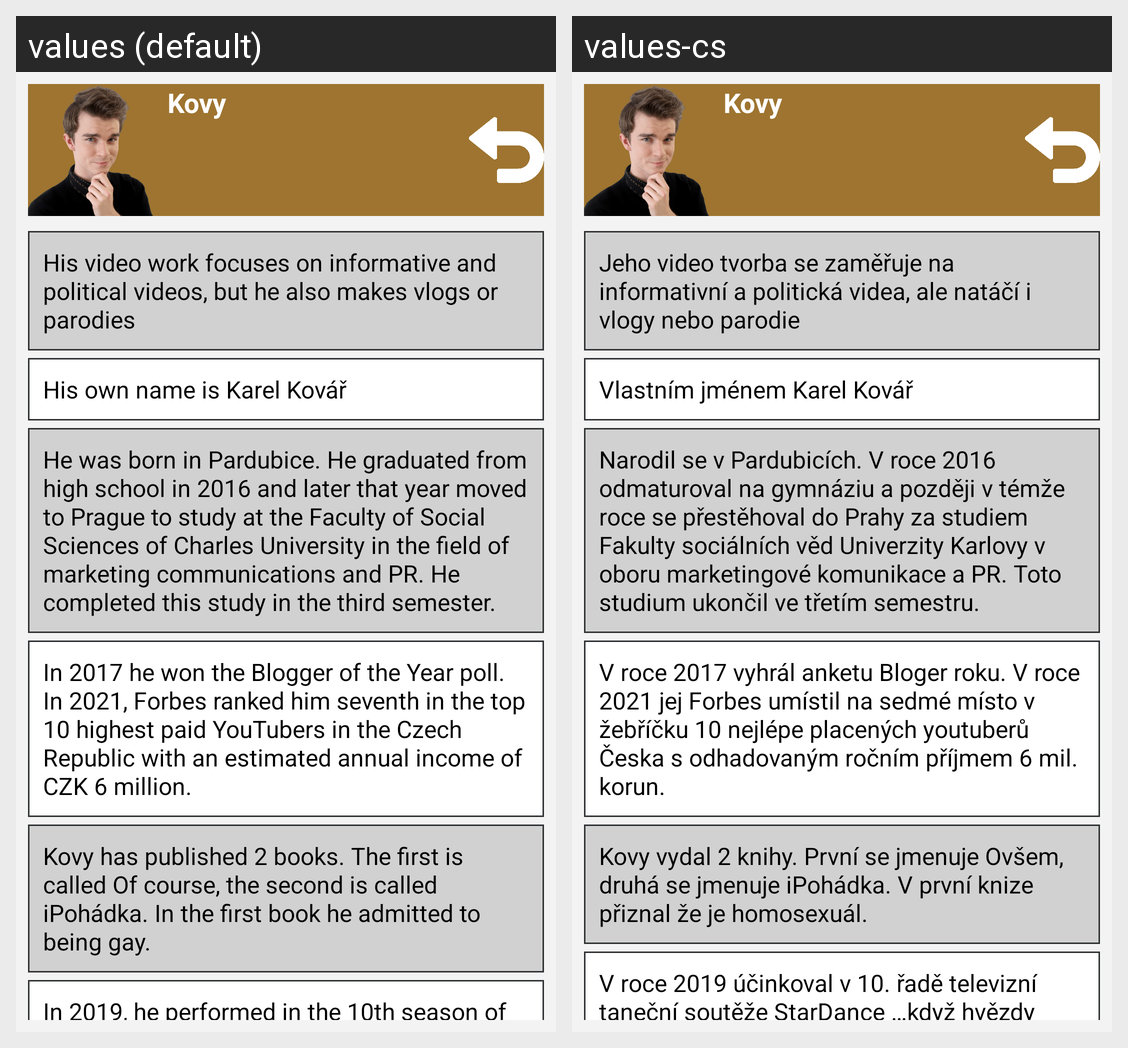

This grid shows one Android layout under two languages. Give, for every string resource on the screen, its name, the default text and each shown locale's text.
Android screen res/layout/layout_info_kovy.xml rendered under 2 locales, left to right: values (default), values-cs. Device: Nexus 5 (rendered at 1080×1920; each locale shown at half size, 540×960, under a caption strip naming it); theme Theme.YouTubers.
Strings drawn on this screen, with the default value and each locale's value (text and hints the layout hard-codes, and strings that could not be matched under every locale, appear in the picture but are not listed):

kovy
  values: Kovy
  values-cs: Kovy  [not translated; the default value is used]

tv_info_kovy1
  values: His video work focuses on informative and political videos, but he also makes vlogs or parodies
  values-cs: Jeho video tvorba se zaměřuje na informativní a politická videa, ale natáčí i vlogy nebo parodie

tv_info_kovy2
  values: His own name is Karel Kovář
  values-cs: Vlastním jménem Karel Kovář

tv_info_kovy3
  values: He was born in Pardubice. He graduated from high school in 2016 and later that year moved to Prague to study at the Faculty of Social Sciences of Charles University in the field of marketing communications and PR. He completed this study in the third semester.
  values-cs: Narodil se v Pardubicích. V roce 2016 odmaturoval na gymnáziu a později v témže roce se přestěhoval do Prahy za studiem Fakulty sociálních věd Univerzity Karlovy v oboru marketingové komunikace a PR. Toto studium ukončil ve třetím semestru.

tv_info_kovy4
  values: In 2017 he won the Blogger of the Year poll. In 2021, Forbes ranked him seventh in the top 10 highest paid YouTubers in the Czech Republic with an estimated annual income of CZK 6 million.
  values-cs: V roce 2017 vyhrál anketu Bloger roku. V roce 2021 jej Forbes umístil na sedmé místo v žebříčku 10 nejlépe placených youtuberů Česka s odhadovaným ročním příjmem 6 mil. korun.

tv_info_kovy5
  values: Kovy has published 2 books. The first is called Of course, the second is called iPohádka. In the first book he admitted to being gay.
  values-cs: Kovy vydal 2 knihy. První se jmenuje Ovšem, druhá se jmenuje iPohádka. V první knize přiznal že je homosexuál.

tv_info_kovy6
  values: In 2019, he performed in the 10th season of the TV dance competition StarDance …when the stars dance, where he dropped out in the semi-finals. He placed 4th overall. He danced together with Veronika Liskova.
  values-cs: V roce 2019 účinkoval v 10. řadě televizní taneční soutěže StarDance …když hvězdy tančí, kde vypadl v semifinále. Umístil se tak celkově na 4. místě. Tančil společně s Veronikou Liškovou.
